Run: headless pygame with SDL's dummy video driver; simulated clock (each Clock.tick advances the game by its frame time, no real sleeping); random seed 0; keys injected as events and as key.get_pressed() state; no mouse input.
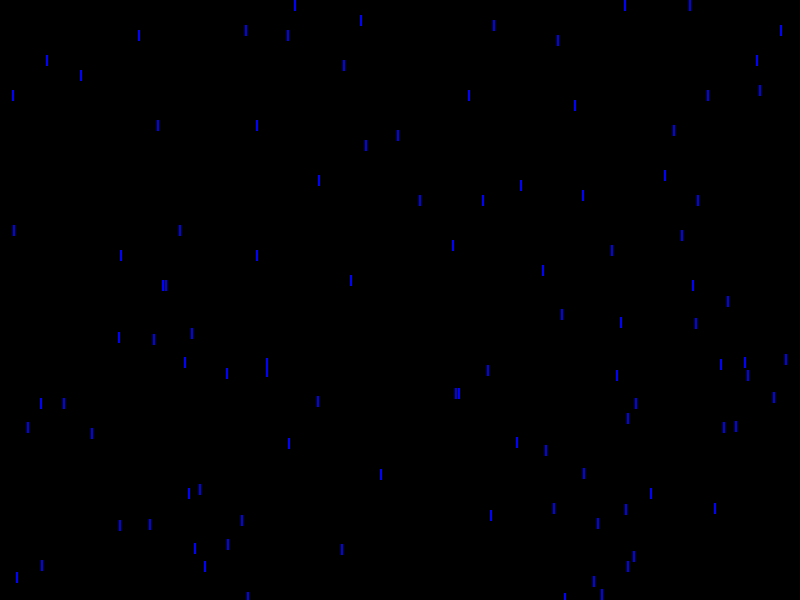
Frame 1 of 4 · flips 1–60 · no input
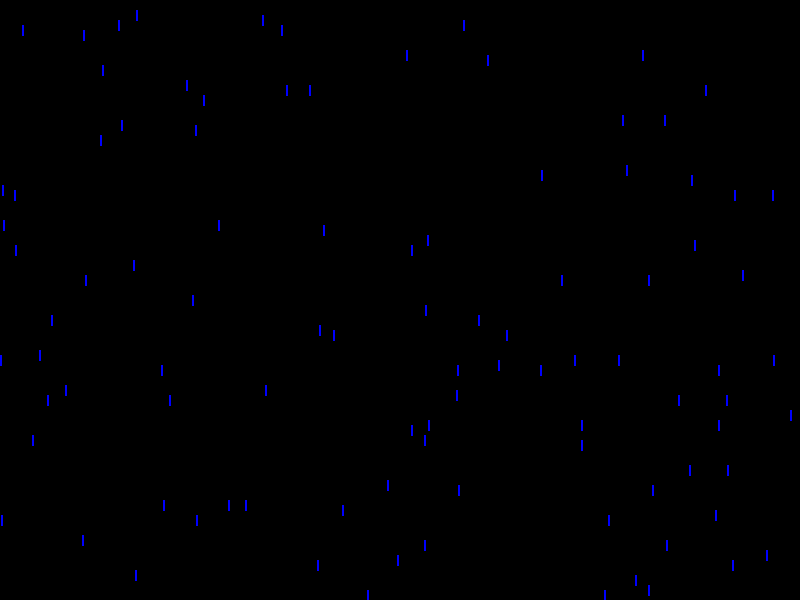
Frame 2 of 4 · flips 61–180 · tapped SPACE, RETURN · held RIGHT (→), D
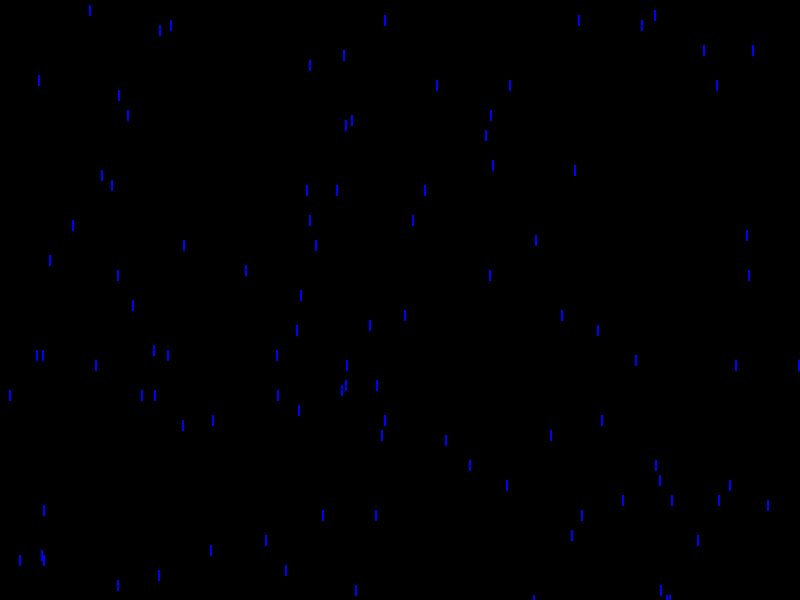
Frame 3 of 4 · flips 181–300 · held DOWN (↓), S
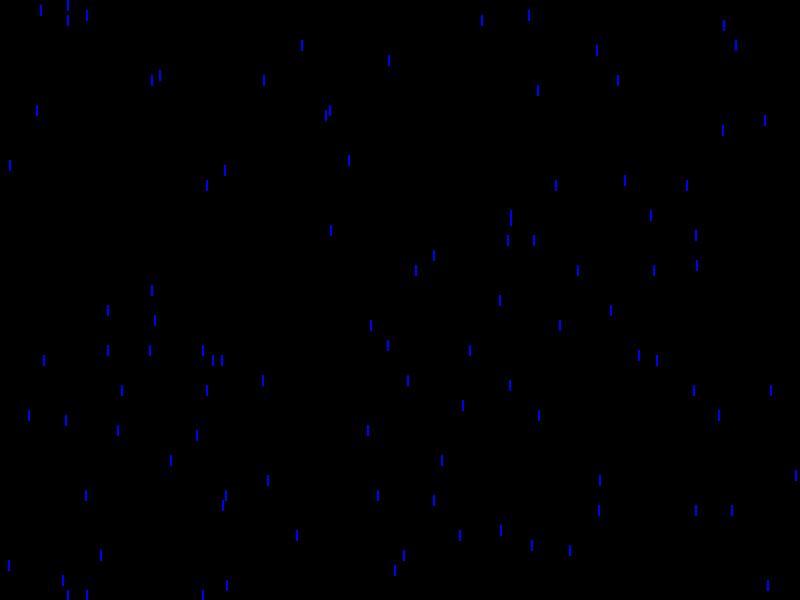
Frame 4 of 4 · flips 301–420 · held LEFT (←), A, UP (↑), W

The pygame program that drew these frames:

import pygame, random
pygame.init()


size = (800, 600)
scree = pygame.display.set_mode(size)
clock = pygame.time.Clock()
running = True

coord_list = []
for i in range(100):
        x = random.randint(0, 800)
        y = random.randint(0, 600)
        coord_list.append([x, y])

while running:
    for event in pygame.event.get():
        if event.type == pygame.QUIT:
            running = False
  
##################LOGICA DEL JUEGO#################

# #################LOGICA DEL JUEGO#################

#?PANTALLA
    scree.fill("Black")
# ################# ZONA DE DIBUJO #################
    for coor in coord_list:
        pygame.draw.line(scree, "BLUE", (coor), (coor[0], coor[1]+ 10), 2)
        coor[1] += 5
        if coor[1] > 600:
            coor[1] = 0
            coor[0] = random.randint(0, 800)

# ################# ZONA DE DIBUJO #################
#?RENDERIZADO
    pygame.display.flip()
    clock.tick(60)

pygame.quit()
